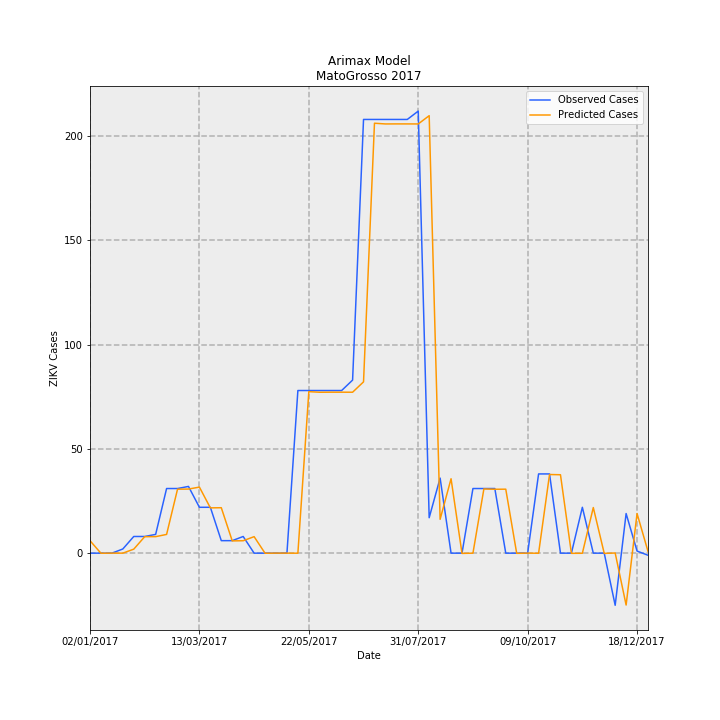

The table this chart was drawn from, first rows:
Date, predictions_incidence, observed_incidence, Predicted Cases, Observed Cases, error
02/01/2017, 0.1789, 0.0, 5.984, 0.0, -5.984
09/01/2017, -0.001284, 0.0, -0.04293, 0.0, 0.04293
16/01/2017, 0.0004694, 0.0, 0.0157, 0.0, -0.0157
23/01/2017, 0.0001946, 0.0598, 0.00651, 2, 1.993
30/01/2017, 0.05746, 0.2392, 1.922, 8, 6.078
06/02/2017, 0.2365, 0.2392, 7.908, 8, 0.09177
13/02/2017, 0.2367, 0.2691, 7.916, 9, 1.084
20/02/2017, 0.2687, 0.9269, 8.987, 31, 22.01
27/02/2017, 0.9174, 0.9269, 30.68, 31, 0.318
06/03/2017, 0.9191, 0.9568, 30.74, 32, 1.259
13/03/2017, 0.9472, 0.6578, 31.68, 22.0, -9.679
20/03/2017, 0.6495, 0.6578, 21.72, 22.0, 0.2764
27/03/2017, 0.6515, 0.1794, 21.79, 6, -15.79
03/04/2017, 0.1759, 0.1794, 5.883, 6, 0.1174
10/04/2017, 0.1781, 0.2392, 5.956, 8, 2.044
17/04/2017, 0.2367, 0.0, 7.917, 0.0, -7.917
24/04/2017, -0.001495, 0.0, -0.04999, 0.0, 0.04999
01/05/2017, 0.0006771, 0.0, 0.02265, 0.0, -0.02265
08/05/2017, 0.0002659, 0.0, 0.008893, 0.0, -0.008893
15/05/2017, -0.0007604, 2.332, -0.02543, 78, 78.03
22/05/2017, 2.316, 2.332, 77.46, 78, 0.5394
29/05/2017, 2.307, 2.332, 77.17, 78, 0.8329
05/06/2017, 2.308, 2.332, 77.21, 78, 0.7945
12/06/2017, 2.308, 2.332, 77.2, 78, 0.8014
19/06/2017, 2.308, 2.482, 77.18, 83.0, 5.816
26/06/2017, 2.456, 6.219, 82.16, 208, 125.8
03/07/2017, 6.165, 6.219, 206.2, 208, 1.813
10/07/2017, 6.155, 6.219, 205.8, 208, 2.156
17/07/2017, 6.155, 6.219, 205.9, 208, 2.135
24/07/2017, 6.155, 6.219, 205.9, 208, 2.142
31/07/2017, 6.155, 6.339, 205.8, 212, 6.158
07/08/2017, 6.273, 0.5083, 209.8, 17, -192.8
14/08/2017, 0.4852, 1.076, 16.23, 36, 19.77
21/08/2017, 1.067, 0.0, 35.69, 0.0, -35.69
28/08/2017, -0.003444, 0.0, -0.1152, 0.0, 0.1152
04/09/2017, -0.0002019, 0.9269, -0.006753, 31, 31.01
11/09/2017, 0.9207, 0.9269, 30.79, 31, 0.2072
18/09/2017, 0.9162, 0.9269, 30.64, 31, 0.3586
25/09/2017, 0.9175, 0.0, 30.69, 0.0, -30.69
02/10/2017, -0.002679, 0.0, -0.0896, 0.0, 0.0896
09/10/2017, 0.0006859, 0.0, 0.02294, 0.0, -0.02294
16/10/2017, -0.001513, 1.136, -0.05062, 38, 38.05
23/10/2017, 1.128, 1.136, 37.72, 38, 0.2816
30/10/2017, 1.124, 0.0, 37.61, 0.0, -37.61
06/11/2017, -0.002571, 0.0, -0.08599, 0.0, 0.08599
13/11/2017, -0.001512, 0.6578, -0.05058, 22.0, 22.05
20/11/2017, 0.6541, 0.0, 21.88, 0.0, -21.88
27/11/2017, -0.003306, 0.0, -0.1106, 0.0, 0.1106
04/12/2017, 0.002252, -0.7475, 0.07532, -25, -25.08
11/12/2017, -0.7439, 0.5681, -24.88, 19, 43.88
18/12/2017, 0.5681, 0.0299, 19, 1, -18
25/12/2017, 0.02559, -0.0299, 0.8558, -1, -1.856
